5-way image classification set "frames" from GitHub (mehulperimal14/Sentrix); label vocabulary: normal, fire, weapon, assault, robbery.

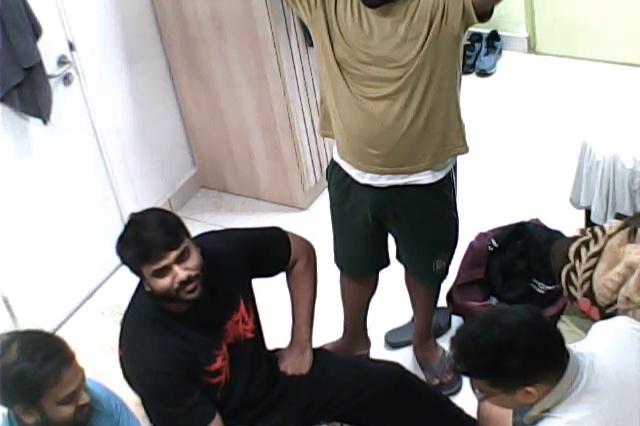
Label: normal

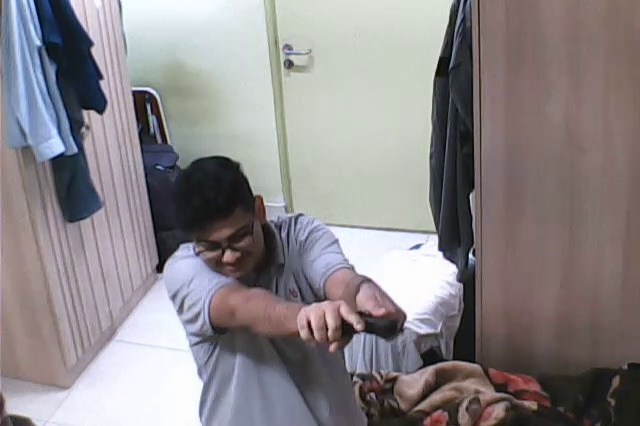
Label: weapon

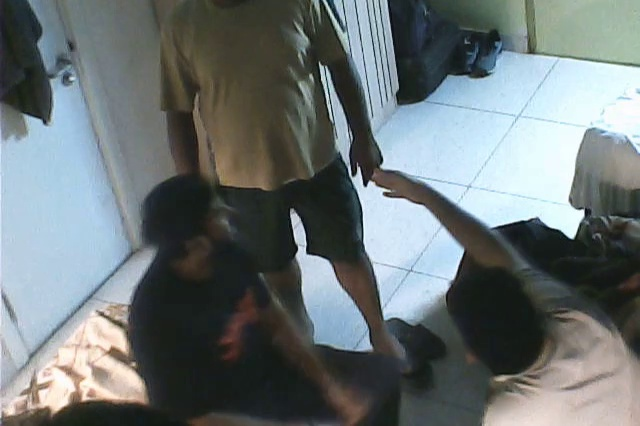
Label: assault

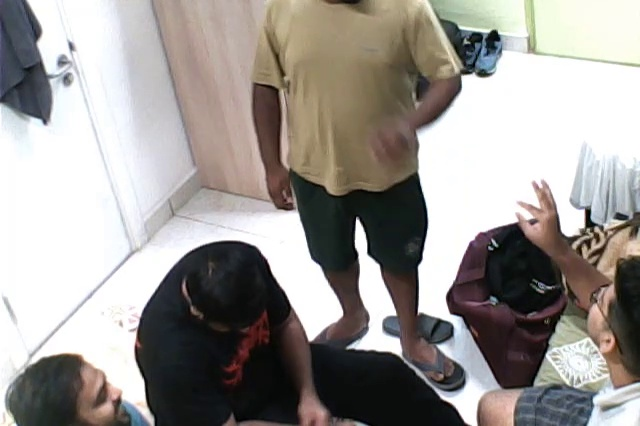
Label: normal

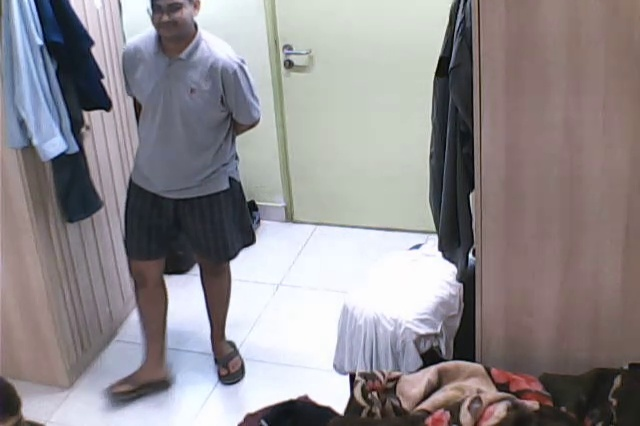
Label: normal

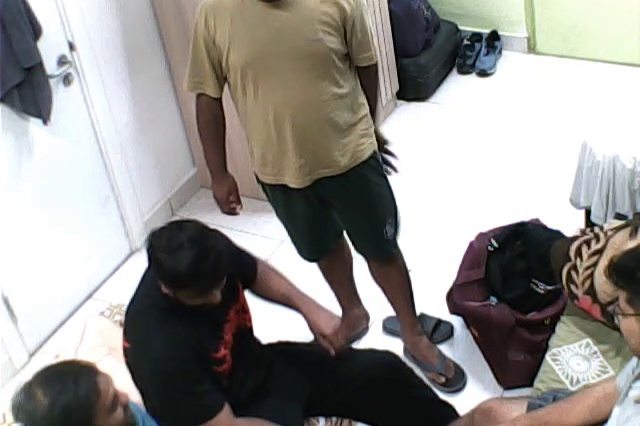
Label: normal
